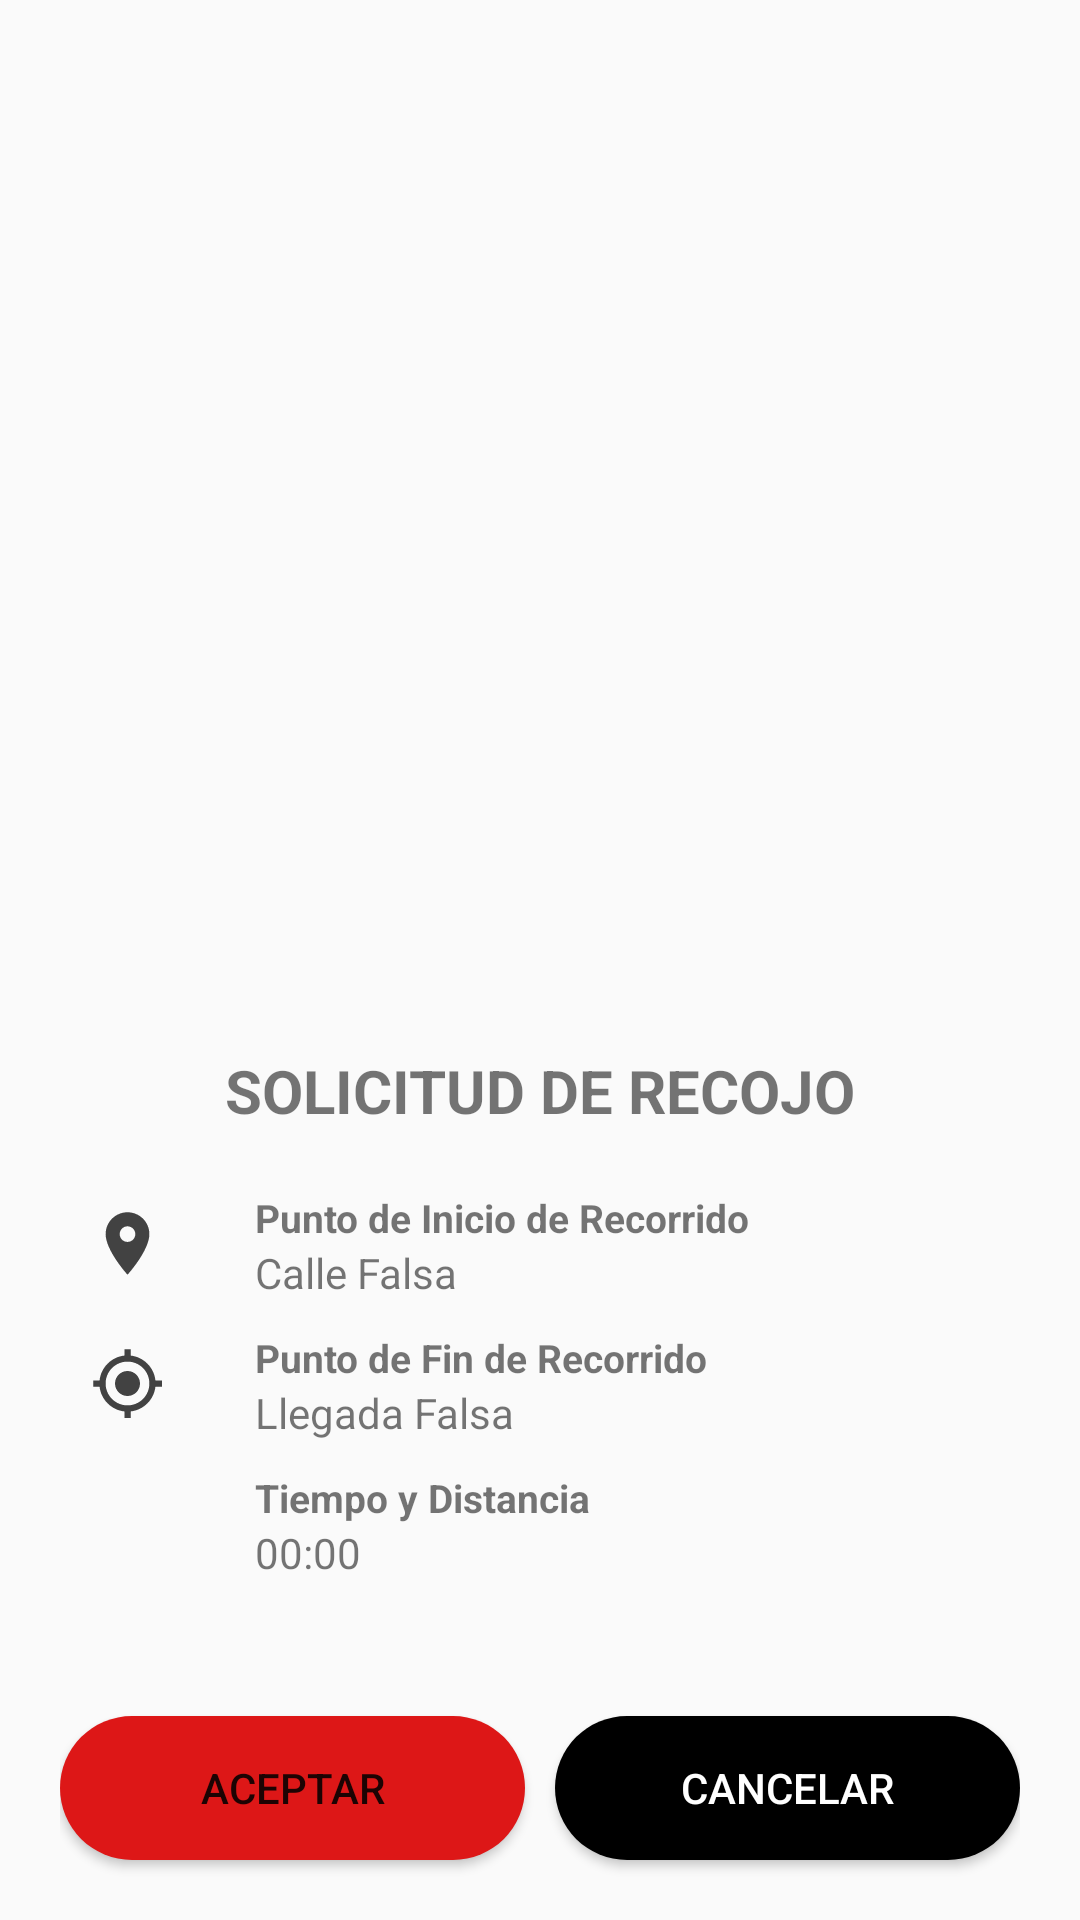

Produce the Android XML layout that renders to this screen, including the resource entries it uses.
<!-- AndroidManifest.xml: application theme Theme.UberCloneDriverKotlin -->
<!-- res/layout/modal_bottom_sheet_booking.xml -->
<?xml version="1.0" encoding="utf-8"?>
<FrameLayout
    xmlns:android="http://schemas.android.com/apk/res/android"
    xmlns:app="http://schemas.android.com/apk/res-auto"
    android:layout_width="match_parent"
    android:layout_height="wrap_content"
    app:layout_behavior="com.google.android.material.bottomsheet.BottomSheetBehavior">

    <LinearLayout
        android:layout_width="match_parent"
        android:layout_height="300dp"
        android:orientation="vertical"
        android:layout_gravity="bottom">

        <TextView
            android:layout_width="match_parent"
            android:layout_height="wrap_content"
            android:text="SOLICITUD DE RECOJO"
            android:textAlignment="center"
            android:textStyle="bold"
            android:textSize="20sp"
            android:layout_marginTop="10dp"
            android:layout_marginBottom="10dp"/>

        
        <LinearLayout
            android:layout_width="match_parent"
            android:layout_height="wrap_content"
            android:orientation="horizontal"
            android:layout_marginTop="10dp">

            <ImageView
                android:layout_width="25dp"
                android:layout_height="25dp"
                android:src="@drawable/ic_location_grey"
                android:layout_marginLeft="30dp"
                android:layout_marginRight="30dp"
                android:layout_marginTop="5dp"/>

            <LinearLayout
                android:layout_width="match_parent"
                android:layout_height="wrap_content"
                android:orientation="vertical">

                <TextView
                    android:layout_width="wrap_content"
                    android:layout_height="wrap_content"
                    android:text="Punto de Inicio de Recorrido"
                    android:textSize="13sp"
                    android:textStyle="bold"/>

                <TextView
                    android:id="@+id/textViewOrigin"
                    android:layout_width="wrap_content"
                    android:layout_height="wrap_content"
                    android:text="Calle Falsa"
                    android:maxLines="2"
                    android:textSize="14sp"/>

            </LinearLayout>

        </LinearLayout>

        
        <LinearLayout
            android:layout_width="match_parent"
            android:layout_height="wrap_content"
            android:orientation="horizontal"
            android:layout_marginTop="10dp">

            <ImageView
                android:layout_width="25dp"
                android:layout_height="25dp"
                android:src="@drawable/ic_my_location_grey"
                android:layout_marginLeft="30dp"
                android:layout_marginRight="30dp"
                android:layout_marginTop="5dp"/>

            <LinearLayout
                android:layout_width="match_parent"
                android:layout_height="wrap_content"
                android:orientation="vertical">

                <TextView
                    android:layout_width="wrap_content"
                    android:layout_height="wrap_content"
                    android:text="Punto de Fin de Recorrido"
                    android:textSize="13sp"
                    android:textStyle="bold"/>

                <TextView
                    android:id="@+id/textViewDestination"
                    android:layout_width="wrap_content"
                    android:layout_height="wrap_content"
                    android:text="Llegada Falsa"
                    android:maxLines="2"
                    android:textSize="14sp"/>

            </LinearLayout>

        </LinearLayout>

        
        <LinearLayout
            android:layout_width="match_parent"
            android:layout_height="wrap_content"
            android:orientation="horizontal"
            android:layout_marginTop="10dp">

            <ImageView
                android:layout_width="25dp"
                android:layout_height="25dp"
		android:src="@drawable/ic_timer_grey"
                android:layout_marginLeft="30dp"
                android:layout_marginRight="30dp"
		android:layout_marginTop="5dp" />

            <LinearLayout
                android:layout_width="match_parent"
                android:layout_height="wrap_content"
                android:orientation="vertical">

                <TextView
                    android:layout_width="wrap_content"
                    android:layout_height="wrap_content"
                    android:text="Tiempo y Distancia"
                    android:textSize="13sp"
                    android:textStyle="bold"/>

                <TextView
                    android:id="@+id/textViewTimeAndDistance"
                    android:layout_width="wrap_content"
                    android:layout_height="wrap_content"
                    android:text="00:00"
                    android:maxLines="2"
                    android:textSize="14sp"/>

            </LinearLayout>

        </LinearLayout>

    </LinearLayout>

    <LinearLayout
        android:layout_width="match_parent"
        android:layout_height="match_parent"
        android:orientation="horizontal"
        android:gravity="bottom"
        android:layout_marginRight="20dp"
        android:layout_marginLeft="20dp">

        <Button
            android:id="@+id/btnAccept"
            android:layout_width="0dp"
            android:layout_height="wrap_content"
            android:layout_weight="1"
            android:text="ACEPTAR"
            android:background="@drawable/rounded_button"
            android:layout_marginBottom="10dp"
            android:layout_marginRight="5dp"/>

        <Button
            android:id="@+id/btnCancel"
            android:layout_width="0dp"
            android:layout_height="wrap_content"
            android:layout_weight="1"
            android:text="CANCELAR"
            android:background="@drawable/rounded_button"
            app:backgroundTint="@color/black"
            android:textColor="@color/white"
            android:layout_marginBottom="10dp"
            android:layout_marginLeft="5dp"/>

    </LinearLayout>

</FrameLayout>
<!-- resources referenced by this layout -->
<resources>
  <color name="black">#FF000000</color>
  <color name="white">#FFFFFFFF</color>
  <!-- drawable ic_location_grey (drawable) -->
  <vector xmlns:android="http://schemas.android.com/apk/res/android" android:height="50dp" android:tint="#424242" android:viewportHeight="24" android:viewportWidth="24" android:width="50dp">
        
      <path android:fillColor="@android:color/white" android:pathData="M12,2C8.13,2 5,5.13 5,9c0,5.25 7,13 7,13s7,-7.75 7,-13c0,-3.87 -3.13,-7 -7,-7zM12,11.5c-1.38,0 -2.5,-1.12 -2.5,-2.5s1.12,-2.5 2.5,-2.5 2.5,1.12 2.5,2.5 -1.12,2.5 -2.5,2.5z"/>
      
  </vector>
  <!-- drawable ic_my_location_grey (drawable) -->
  <vector xmlns:android="http://schemas.android.com/apk/res/android" android:height="50dp" android:tint="#424242" android:viewportHeight="24" android:viewportWidth="24" android:width="50dp">
        
      <path android:fillColor="@android:color/white" android:pathData="M12,8c-2.21,0 -4,1.79 -4,4s1.79,4 4,4 4,-1.79 4,-4 -1.79,-4 -4,-4zM20.94,11c-0.46,-4.17 -3.77,-7.48 -7.94,-7.94L13,1h-2v2.06C6.83,3.52 3.52,6.83 3.06,11L1,11v2h2.06c0.46,4.17 3.77,7.48 7.94,7.94L11,23h2v-2.06c4.17,-0.46 7.48,-3.77 7.94,-7.94L23,13v-2h-2.06zM12,19c-3.87,0 -7,-3.13 -7,-7s3.13,-7 7,-7 7,3.13 7,7 -3.13,7 -7,7z"/>
      
  </vector>
  <!-- drawable rounded_button (drawable) -->
  <?xml version="1.0" encoding="utf-8"?>
  <shape
      xmlns:android="http://schemas.android.com/apk/res/android">
  
      <corners android:radius="50dp"/>
      <solid android:color="@color/rojo_demo"/>
  
  </shape>
  <style name="Theme.UberCloneDriverKotlin" parent="Base.Theme.UberCloneDriverKotlin" />
  <color name="rojo_demo">#DD1717</color>
  <style name="Base.Theme.UberCloneDriverKotlin" parent="Theme.AppCompat.Light.NoActionBar">
          
          <item name="colorPrimary">@color/green</item>
          <item name="colorPrimaryVariant">@color/white</item>
          <item name="colorOnPrimary">@color/white</item>
  
          <item name="colorSecondary">@color/black</item>
          <item name="colorSecondaryVariant">@color/green</item>
          <item name="colorOnSecondary">@color/black</item>
  
          
          <item name="android:statusBarColor" tools:targetApi="1">?attr/colorPrimaryVariant</item>
          <item name="colorControlNormal">@color/white</item>
          <item name="colorControlActivated">@color/white</item>
          <item name="colorControlHighlight">@color/white</item>
          <item name="android:textColorHint">@color/white</item>
      </style>
  <color name="green">#D0F629</color>
</resources>
